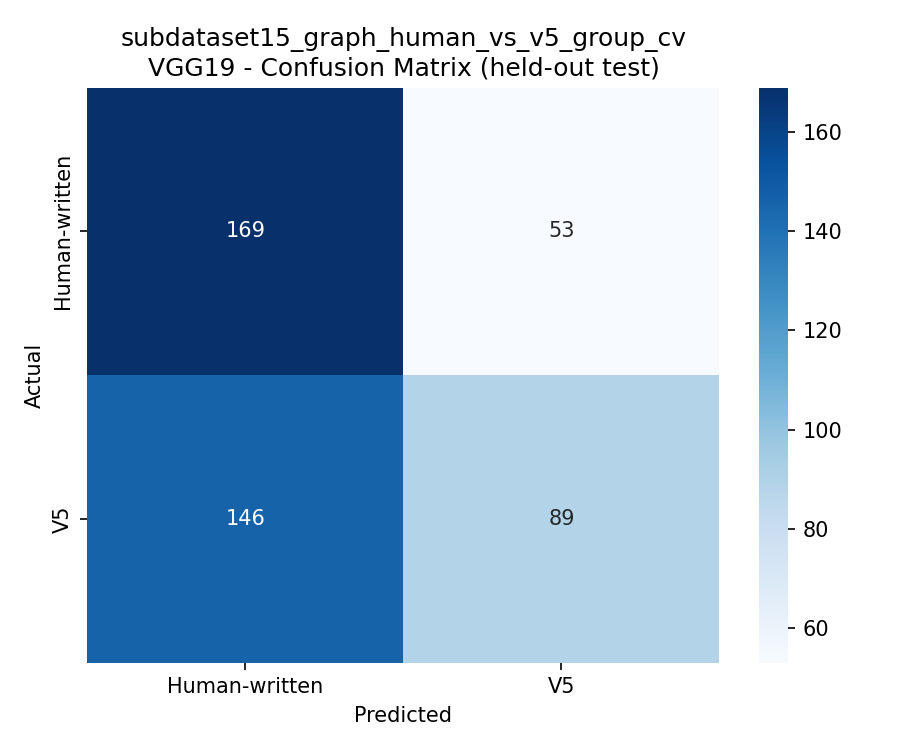

The table this chart was drawn from, first rows:
, Human-written, V5
Human-written, 169, 53
V5, 146, 89
